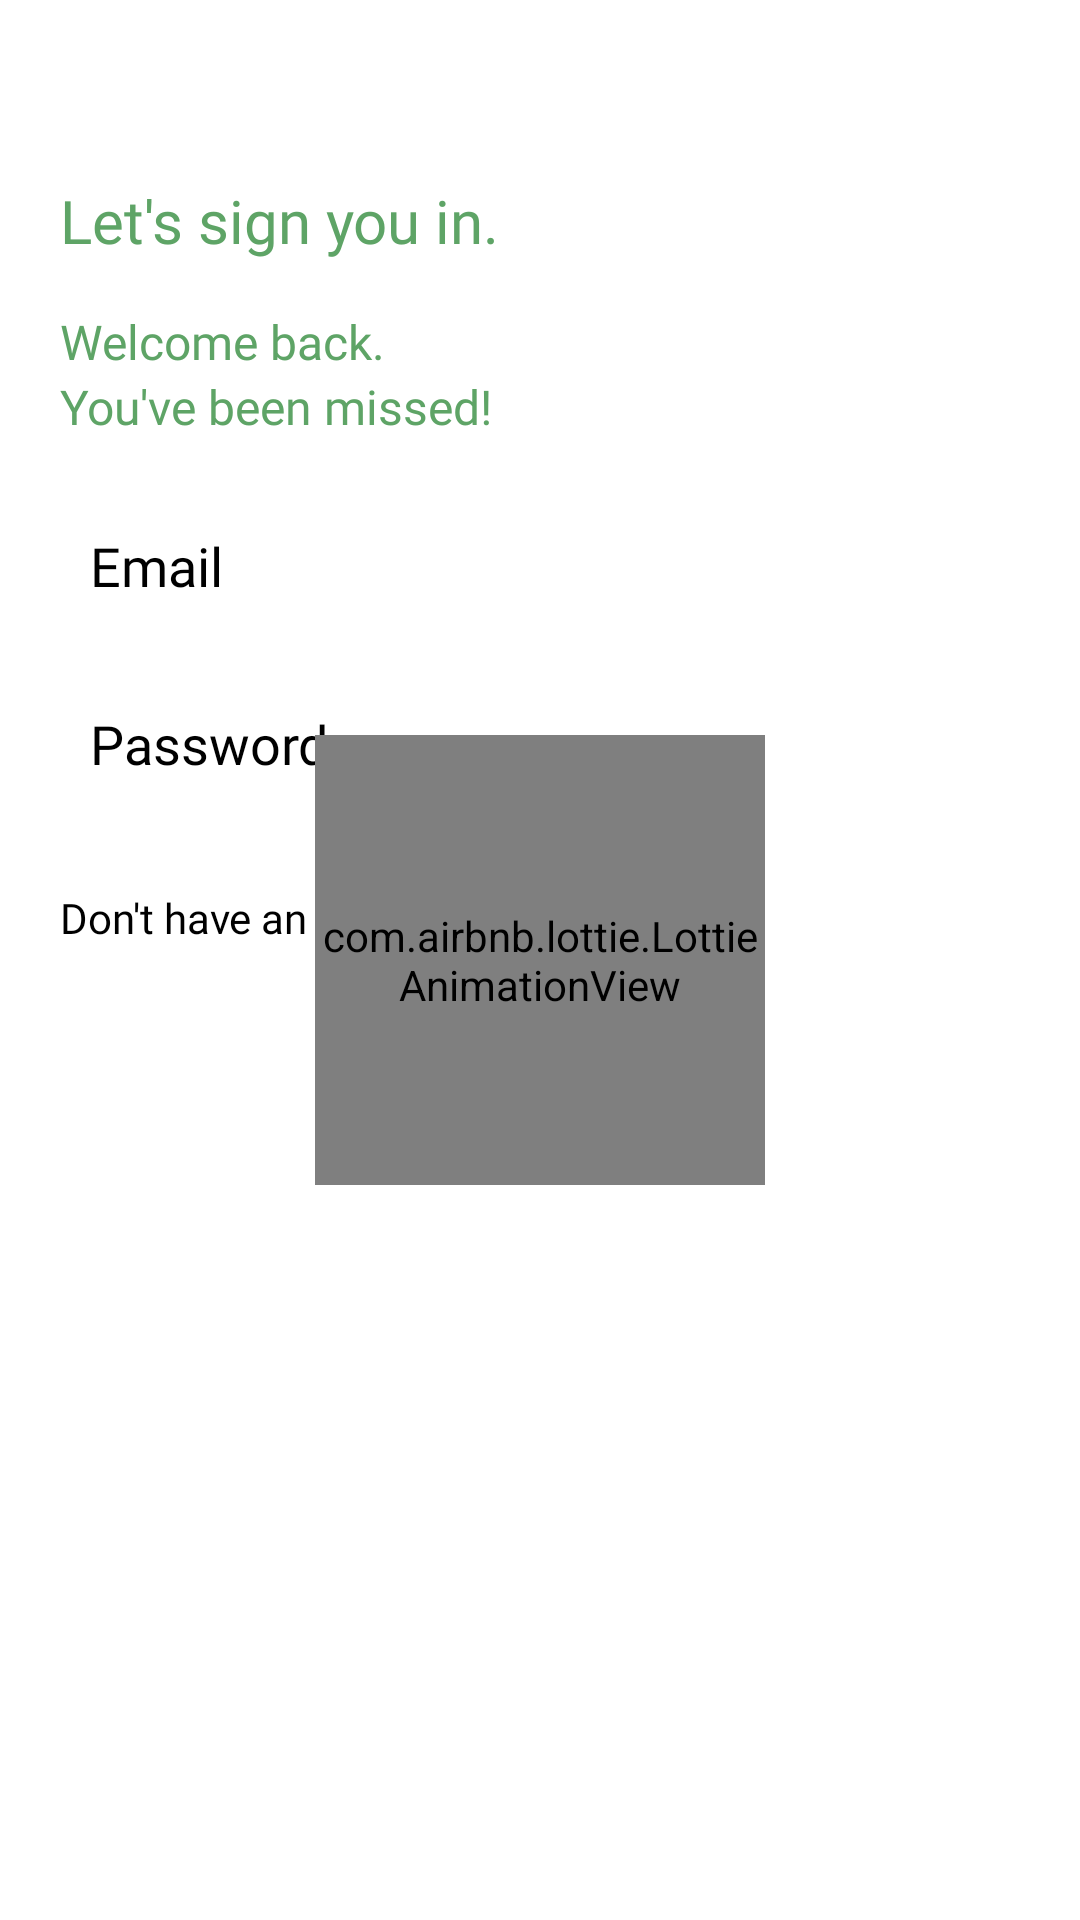

Write the Android layout XML for this screen, with the resource values it uses.
<!-- AndroidManifest.xml: application theme Theme.GestariWasteBank -->
<!-- res/layout/activity_login.xml -->
<?xml version="1.0" encoding="utf-8"?>
<layout>
    <androidx.constraintlayout.widget.ConstraintLayout
        xmlns:android="http://schemas.android.com/apk/res/android"
        xmlns:app="http://schemas.android.com/apk/res-auto"
        xmlns:tools="http://schemas.android.com/tools"
        android:layout_width="match_parent"
        android:layout_height="match_parent"
        tools:context=".main.auth.LoginActivity"
        android:background="@color/white"
        android:orientation="vertical">
        <LinearLayout
            android:layout_width="match_parent"
            android:layout_height="match_parent"
            android:orientation="vertical"
            android:padding="20dp">
            <TextView
                android:id="@+id/titleLogin"
                android:layout_width="wrap_content"
                android:layout_height="wrap_content"
                android:text="Let's sign you in."
                android:textSize="20sp"
                android:fontFamily="@font/poppins_bold"
                android:textColor="@color/medium_green"
                android:layout_marginTop="40dp"/>

            <TextView
                android:id="@+id/textWelcomeBack"
                android:layout_width="wrap_content"
                android:layout_height="wrap_content"
                android:text="Welcome back."
                android:fontFamily="@font/poppins_regular"
                android:textColor="@color/medium_green"
                android:textSize="16sp"
                android:layout_marginTop="16dp"/>

            <TextView
                android:id="@+id/textMissed"
                android:layout_width="wrap_content"
                android:layout_height="wrap_content"
                android:fontFamily="@font/poppins_regular"
                android:text="You've been missed!"
                android:textSize="16sp"
                android:textColor="@color/medium_green" />

            <EditText
                android:id="@+id/etEmail"
                android:layout_width="match_parent"
                android:layout_height="wrap_content"
                android:hint="Email"
                android:fontFamily="@font/poppins_regular"
                android:textColorHint="@color/black"
                android:maxLines="1"
                android:inputType="textEmailAddress"
                android:background="@drawable/bg_auth"
                android:padding="10dp"
                android:layout_marginTop="20dp"
                android:focusable="true"
                android:focusableInTouchMode="true"/>
            <TextView
                android:id="@+id/tvEmail_error"
                android:layout_width="wrap_content"
                android:layout_height="wrap_content"
                android:textColor="@color/red"
                android:visibility="gone"/>

            <EditText
                android:id="@+id/etPassword"
                android:layout_width="match_parent"
                android:layout_height="wrap_content"
                android:hint="Password"
                android:textColorHint="@color/black"
                android:maxLines="1"
                android:fontFamily="@font/poppins_regular"
                android:inputType="textPassword"
                android:background="@drawable/bg_auth"
                app:layout_constraintTop_toBottomOf="@id/etEmail"
                android:padding="10dp"
                android:layout_marginTop="15dp"
                android:focusable="true"
                android:focusableInTouchMode="true"/>

            <TextView
                android:id="@+id/tvPrompt"
                android:layout_width="wrap_content"
                android:layout_height="wrap_content"
                android:text="Wrong credentials"
                android:textColor="@color/white"
                android:textSize="12sp"
                android:layout_marginTop="5dp"/>

            <LinearLayout
                android:layout_width="wrap_content"
                android:layout_height="wrap_content"
                android:orientation="horizontal"
                android:layout_marginTop="5dp">

                <TextView
                    android:layout_width="wrap_content"
                    android:layout_height="wrap_content"
                    android:text="Don't have an account?"
                    android:textColor="@color/black"
                    android:fontFamily="@font/poppins_regular"
                    android:textSize="14sp"/>

                <TextView
                    android:id="@+id/tvRegister"
                    android:layout_width="wrap_content"
                    android:layout_height="wrap_content"
                    android:text="Register"
                    android:layout_marginStart="5dp"
                    android:textSize="14sp"
                    android:fontFamily="@font/poppins_regular"
                    android:textColor="@color/medium_green"/>

            </LinearLayout>

            <Button
                android:id="@+id/btnLogin"
                android:layout_width="match_parent"
                android:layout_height="wrap_content"
                android:text="Login"
                android:textColor="@color/white"
                android:textAllCaps="false"
                android:background="@drawable/bg_button_login"
                android:layout_marginTop="30dp" />
        </LinearLayout>

        <com.airbnb.lottie.LottieAnimationView
            android:id="@+id/lottieView"
            android:layout_width="150dp"
            android:layout_height="150dp"
            app:lottie_fileName="99833-edupia-loading.json"
            app:lottie_loop="true"
            app:layout_constraintTop_toTopOf="parent"
            app:layout_constraintBottom_toBottomOf="parent"
            app:layout_constraintStart_toStartOf="parent"
            app:layout_constraintEnd_toEndOf="parent"
            app:lottie_autoPlay="true"/>

    </androidx.constraintlayout.widget.ConstraintLayout>
</layout>
<!-- resources referenced by this layout -->
<resources>
  <color name="black">#FF000000</color>
  <color name="medium_green">#5EA466</color>
  <color name="red">#FF3D00</color>
  <color name="white">#FFFFFFFF</color>
  <style name="Theme.GestariWasteBank" parent="Theme.AppCompat.DayNight.NoActionBar">
          
          <item name="colorPrimary">@color/purple_500</item>
          <item name="colorPrimaryVariant">@color/medium_green</item>
          <item name="colorOnPrimary">@color/white</item>
          
          <item name="colorSecondary">@color/teal_200</item>
          <item name="colorSecondaryVariant">@color/teal_700</item>
          <item name="colorOnSecondary">@color/black</item>
          
          <item name="android:statusBarColor" tools:targetApi="l">?attr/colorPrimaryVariant</item>
          
      </style>
  <color name="purple_500">#FF6200EE</color>
  <color name="teal_200">#FF03DAC5</color>
  <color name="teal_700">#FF018786</color>
</resources>
